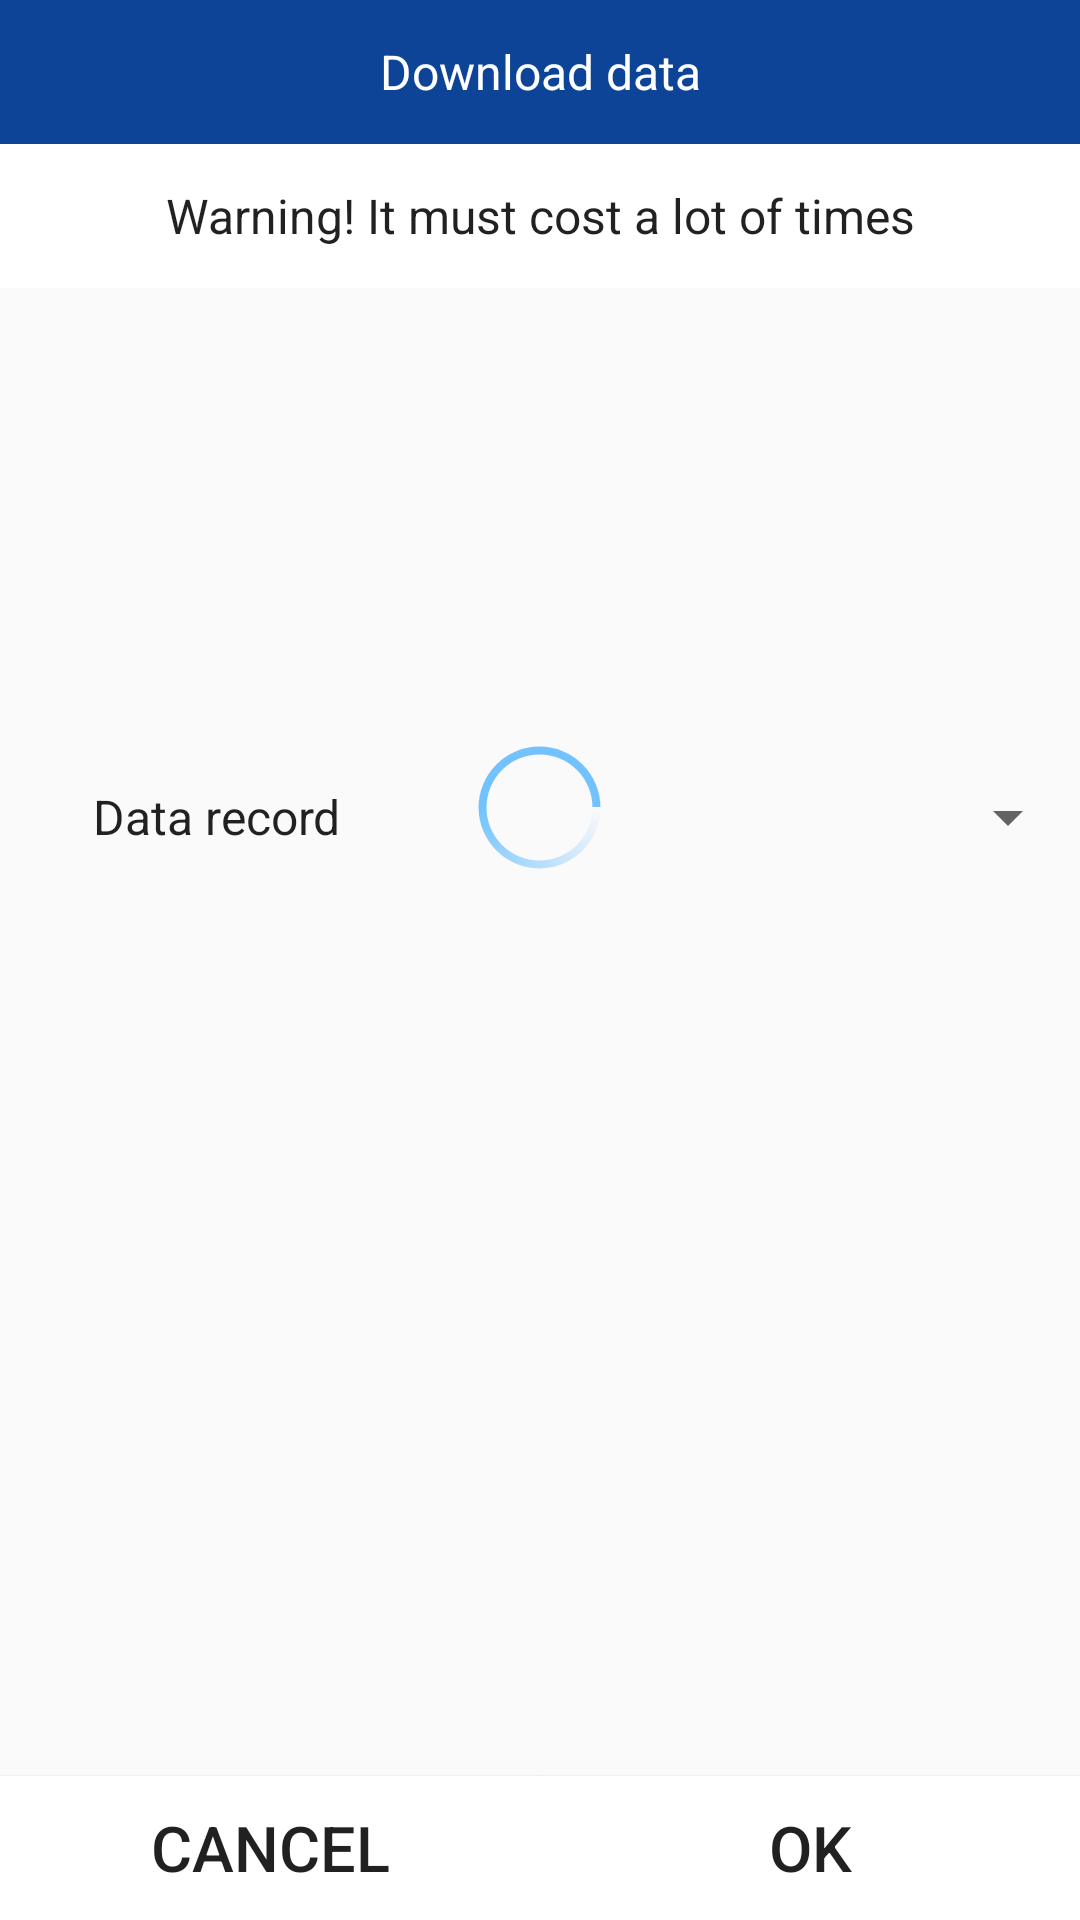

The Android layout XML behind this screen, and the referenced resources:
<!-- AndroidManifest.xml: application theme Theme.AppCompat.Light.NoActionBar -->
<!-- res/layout/askdialog.xml -->
<?xml version="1.0" encoding="utf-8"?>
<android.support.constraint.ConstraintLayout xmlns:android="http://schemas.android.com/apk/res/android"
    xmlns:tools="http://schemas.android.com/tools"
    android:layout_width="match_parent"
    android:layout_height="match_parent"
    android:id="@+id/ask_dialog"
    xmlns:app="http://schemas.android.com/apk/res-auto">

    <TextView
        android:id="@+id/textView1"
        android:layout_width="match_parent"
        android:layout_height="48dp"
        android:layout_gravity="center"
        android:background="@color/colorBackground"
        android:gravity="center"
        android:minHeight="?android:attr/listPreferredItemHeightSmall"
        android:paddingStart="?android:attr/listPreferredItemPaddingStart"
        android:paddingEnd="?android:attr/listPreferredItemPaddingEnd"
        android:text="@string/warn"
        android:textAppearance="?android:attr/textAppearanceListItemSmall"
        android:textSize="16sp"
        app:layout_constraintBottom_toTopOf="@+id/button2"
        app:layout_constraintEnd_toEndOf="parent"
        app:layout_constraintHorizontal_bias="0.0"
        app:layout_constraintStart_toStartOf="parent"
        app:layout_constraintTop_toBottomOf="@+id/textView9"
        app:layout_constraintVertical_bias="0.0" />

    <ProgressBar
        android:id="@+id/pb_progress_bar"
        android:layout_width="match_parent"
        android:layout_height="53dp"
        android:layout_gravity="center"
        android:gravity="center"
        android:indeterminateDrawable="@drawable/dialog"
        android:indeterminateDuration="700"
        app:layout_constraintBottom_toTopOf="@+id/textView4"
        app:layout_constraintEnd_toEndOf="parent"
        app:layout_constraintHorizontal_bias="0.0"
        app:layout_constraintStart_toStartOf="parent"
        app:layout_constraintTop_toBottomOf="@+id/textView1"
        app:layout_constraintVertical_bias="0.489" />

    <TextView
        android:id="@+id/textView2"
        android:layout_width="0dp"
        android:layout_height="wrap_content"
        android:layout_gravity="center"
        android:gravity="center"
        android:minHeight="?android:attr/listPreferredItemHeightSmall"
        android:paddingStart="?android:attr/listPreferredItemPaddingStart"
        android:paddingEnd="?android:attr/listPreferredItemPaddingEnd"
        android:text="@string/COUNT"
        android:textAppearance="?android:attr/textAppearanceListItemSmall"
        android:textSize="16sp"
        app:layout_constraintBottom_toTopOf="@+id/textView4"
        app:layout_constraintEnd_toStartOf="@+id/spinner"
        app:layout_constraintHorizontal_bias="0.0"
        app:layout_constraintStart_toStartOf="parent"
        app:layout_constraintTop_toBottomOf="@+id/textView1"
        app:layout_constraintWidth_percent="0.4" />

    <Spinner
        android:id="@+id/spinner"
        android:layout_width="0dp"
        android:layout_height="wrap_content"
        android:layout_gravity="center"
        android:gravity="center"
        android:minHeight="?android:attr/listPreferredItemHeightSmall"
        android:paddingStart="?android:attr/listPreferredItemPaddingStart"
        android:paddingEnd="?android:attr/listPreferredItemPaddingEnd"
        app:layout_constraintBottom_toTopOf="@+id/textView4"
        app:layout_constraintEnd_toEndOf="parent"
        app:layout_constraintHorizontal_bias="1.0"
        app:layout_constraintStart_toStartOf="parent"
        app:layout_constraintTop_toBottomOf="@+id/textView1"
        app:layout_constraintWidth_percent="0.6" />

    <TextView
        android:id="@+id/textView4"
        android:layout_width="match_parent"
        android:layout_height="wrap_content"
        android:layout_gravity="center"
        android:gravity="center"
        android:minHeight="?android:attr/listPreferredItemHeightSmall"
        android:paddingStart="?android:attr/listPreferredItemPaddingStart"
        android:paddingEnd="?android:attr/listPreferredItemPaddingEnd"
        android:textAppearance="?android:attr/textAppearanceListItemSmall"
        android:textSize="21sp"
        app:layout_constraintBottom_toTopOf="@+id/button2"
        app:layout_constraintEnd_toEndOf="parent"
        app:layout_constraintHorizontal_bias="0.0"
        app:layout_constraintStart_toStartOf="parent"
        app:layout_constraintTop_toBottomOf="@+id/textView9"
        app:layout_constraintVertical_bias="0.808" />

    <Button
        android:id="@+id/button1"
        android:layout_width="0dp"
        android:layout_height="wrap_content"
        android:layout_marginEnd="8dp"
        android:layout_weight="1"
        android:background="@color/colorBackground"
        android:textSize="21sp"
        android:text="@string/butoon_no"
        app:layout_constraintBottom_toBottomOf="parent"
        app:layout_constraintEnd_toEndOf="parent"
        app:layout_constraintHorizontal_bias="0.0"
        app:layout_constraintStart_toStartOf="parent"
        app:layout_constraintTop_toTopOf="parent"
        app:layout_constraintVertical_bias="1.0"
        app:layout_constraintWidth_percent="0.5" />

    <Button
        android:id="@+id/button2"
        android:layout_width="0dp"
        android:layout_height="wrap_content"
        android:layout_weight="1"
        android:background="@color/colorBackground"
        android:textSize="21sp"
        android:text="@string/butoon_yes"
        app:layout_constraintBottom_toBottomOf="parent"
        app:layout_constraintEnd_toEndOf="parent"
        app:layout_constraintHorizontal_bias="1.0"
        app:layout_constraintStart_toStartOf="parent"
        app:layout_constraintTop_toTopOf="parent"
        app:layout_constraintVertical_bias="1.0"
        app:layout_constraintWidth_percent="0.5" />

    <TextView
        android:id="@+id/textView9"
        android:layout_width="0dp"
        android:layout_height="wrap_content"
        android:text="@string/datadownload"
        android:layout_gravity="center"
        android:background="@color/Dialogtitle"
        android:gravity="center"
        android:minHeight="?android:attr/listPreferredItemHeightSmall"
        android:paddingStart="?android:attr/listPreferredItemPaddingStart"
        android:paddingEnd="?android:attr/listPreferredItemPaddingEnd"
        android:textAppearance="?android:attr/textAppearanceListItemSmall"
        android:textColor="@color/colorBackground"
        android:textSize="16sp"
        app:layout_constraintBottom_toBottomOf="parent"
        app:layout_constraintEnd_toEndOf="parent"
        app:layout_constraintStart_toStartOf="parent"
        app:layout_constraintTop_toTopOf="parent"
        app:layout_constraintVertical_bias="0.0" />

</android.support.constraint.ConstraintLayout>
<!-- resources referenced by this layout -->
<resources>
  <color name="Dialogtitle">#0D4498</color>
  <color name="colorBackground">#ffffff</color>
  <!-- drawable dialog (drawable) -->
  <?xml version="1.0" encoding="utf-8"?>
  <rotate xmlns:android="http://schemas.android.com/apk/res/android"
      android:fromDegrees="0"
      android:pivotX="50%"
      android:pivotY="50%"
      android:toDegrees="360" >
      <shape
          android:innerRadiusRatio="3"
          android:shape="ring"
          android:thicknessRatio="20"
          android:useLevel="false"
          >
  
          <gradient
              android:centerColor="@color/colortoolbar"
              android:centerY="0.50"
              android:endColor="@color/colortoolbar"
              android:startColor="#00ffffff"
              android:type="sweep"
              android:useLevel="false" />
      </shape>
  
  </rotate>
  <string name="COUNT">Data record</string>
  <string name="butoon_no">CANCEL</string>
  <string name="butoon_yes">OK</string>
  <string name="datadownload">Download data</string>
  <string name="warn">Warning! It must cost a lot of times</string>
  <color name="colortoolbar">#72c2ff</color>
</resources>
